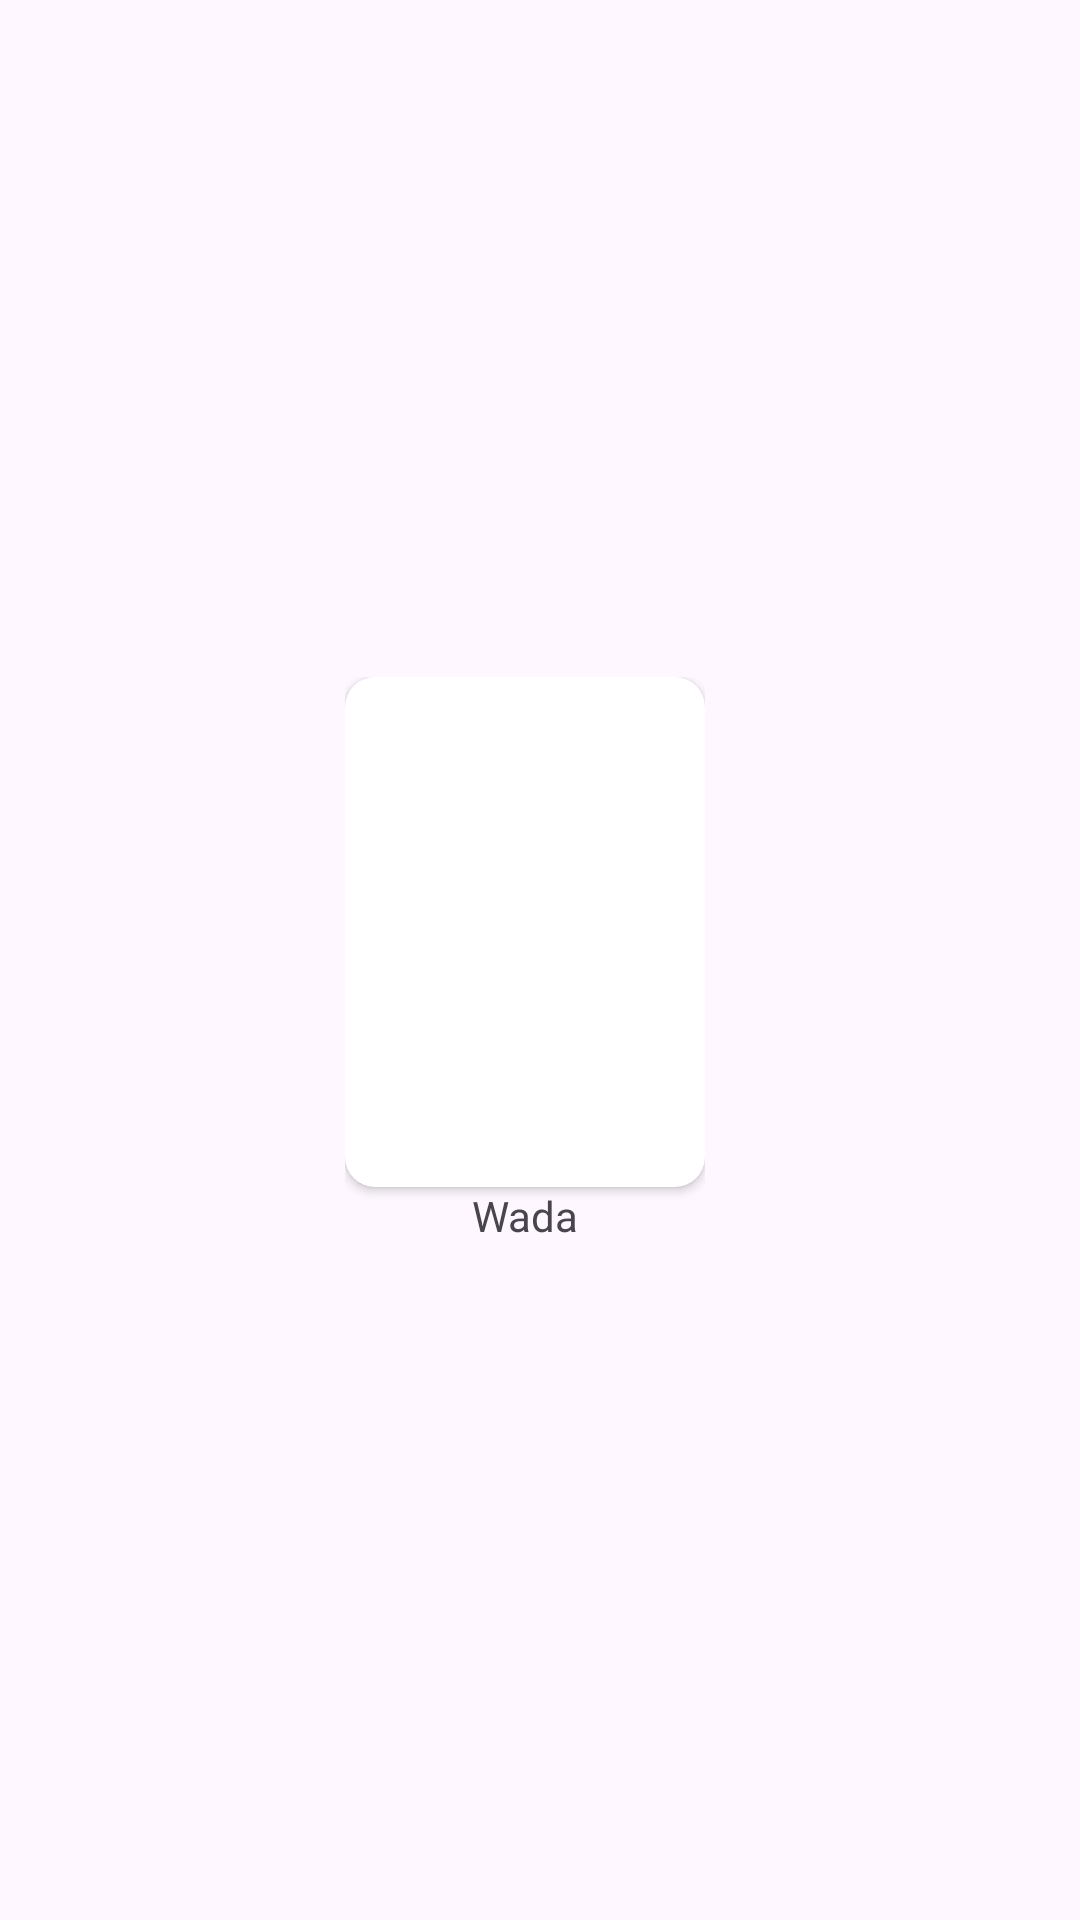

Layout XML and referenced resources for this Android screen:
<!-- AndroidManifest.xml: application theme Theme.NUMAD24SU_PlatePerfect -->
<!-- res/layout/rv_child_layout.xml -->
<?xml version="1.0" encoding="utf-8"?>
<androidx.constraintlayout.widget.ConstraintLayout xmlns:android="http://schemas.android.com/apk/res/android"
    xmlns:tools="http://schemas.android.com/tools"
    xmlns:app="http://schemas.android.com/apk/res-auto"
    android:layout_width="wrap_content"
    android:padding="10dp"
    android:layout_height="wrap_content">

    <LinearLayout
        android:layout_height="wrap_content"
        android:layout_width="wrap_content"
        android:layout_marginEnd="10dp"
        android:orientation="vertical"
        app:layout_constraintBottom_toBottomOf="parent"
        app:layout_constraintEnd_toEndOf="parent"
        app:layout_constraintStart_toStartOf="parent"
        app:layout_constraintTop_toTopOf="parent">

        <androidx.cardview.widget.CardView
            android:id="@+id/crv_child_item"
            android:layout_width="120dp"
            android:layout_height="170dp"
            app:cardCornerRadius="10dp">

            <ImageView
                android:id="@+id/iv_child_item"
                android:layout_width="match_parent"
                android:layout_height="match_parent"
                android:scaleType="centerCrop" />

        </androidx.cardview.widget.CardView>

        <TextView
            android:id="@+id/iv_recipe_Title"
            android:layout_width="match_parent"
            android:layout_height="wrap_content"
            android:text="Wada"
            android:gravity="center" />

    </LinearLayout>

</androidx.constraintlayout.widget.ConstraintLayout>
<!-- resources referenced by this layout -->
<resources>
  <style name="Theme.NUMAD24SU_PlatePerfect" parent="Base.Theme.NUMAD24SU_PlatePerfect" />
  <style name="Base.Theme.NUMAD24SU_PlatePerfect" parent="Theme.Material3.DayNight.NoActionBar">
          
           <item name="colorPrimary">@color/my_primary</item>
          <item name="colorPrimaryVariant">@color/my_primary</item>
          <item name="colorOnPrimary">@color/white</item>
          <item name="colorSecondary">@color/my_secondary</item>
          <item name="colorSecondaryVariant">@color/my_secondary</item>
          <item name="colorOnSecondary">@color/black</item>
      </style>
  <color name="my_primary">#FF5964</color>
  <color name="white">#FFFFFFFF</color>
  <color name="my_secondary">#FFE74C</color>
  <color name="black">#FF000000</color>
</resources>
